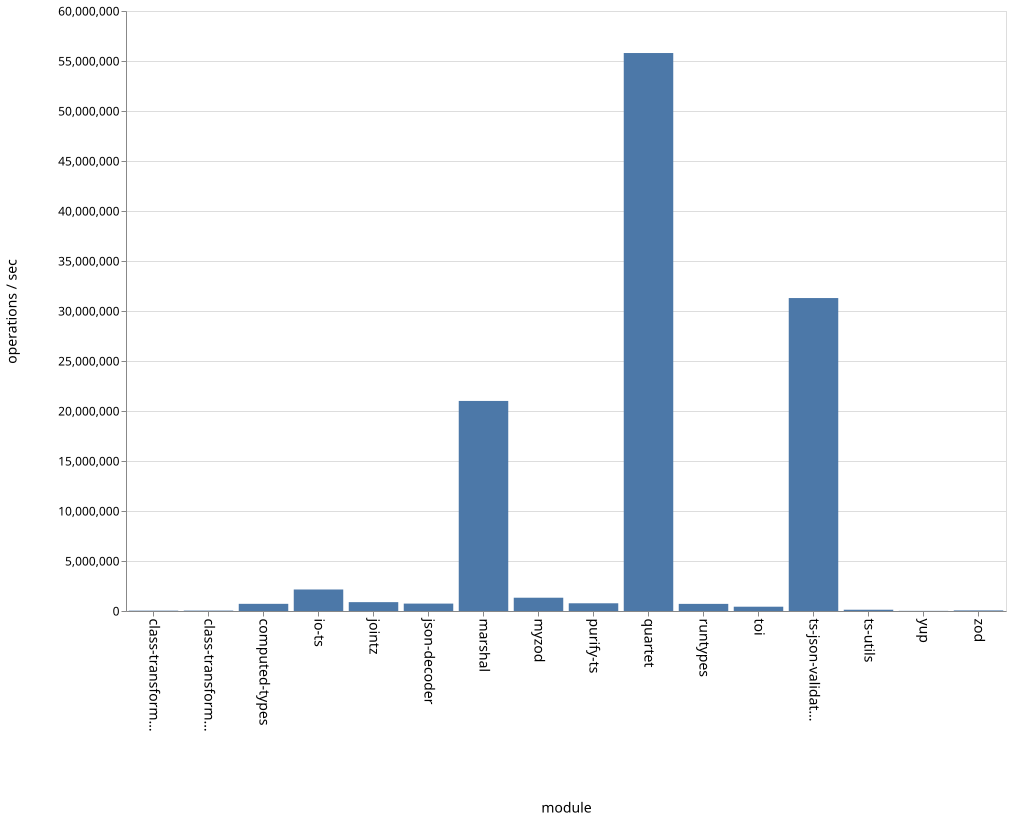

Data behind this chart, as committed beside it:
name, ops
class-transformer-validator-async, 35153
class-transformer-validator-sync, 40895
computed-types, 716604
io-ts, 2150964
jointz, 885797
json-decoder, 740707
marshal, 21006330
myzod, 1328277
purify-ts, 771488
quartet, 55797549
runtypes, 712383
toi, 429715
ts-json-validator, 31295222
ts-utils, 126892
yup, 14943
zod, 59671
